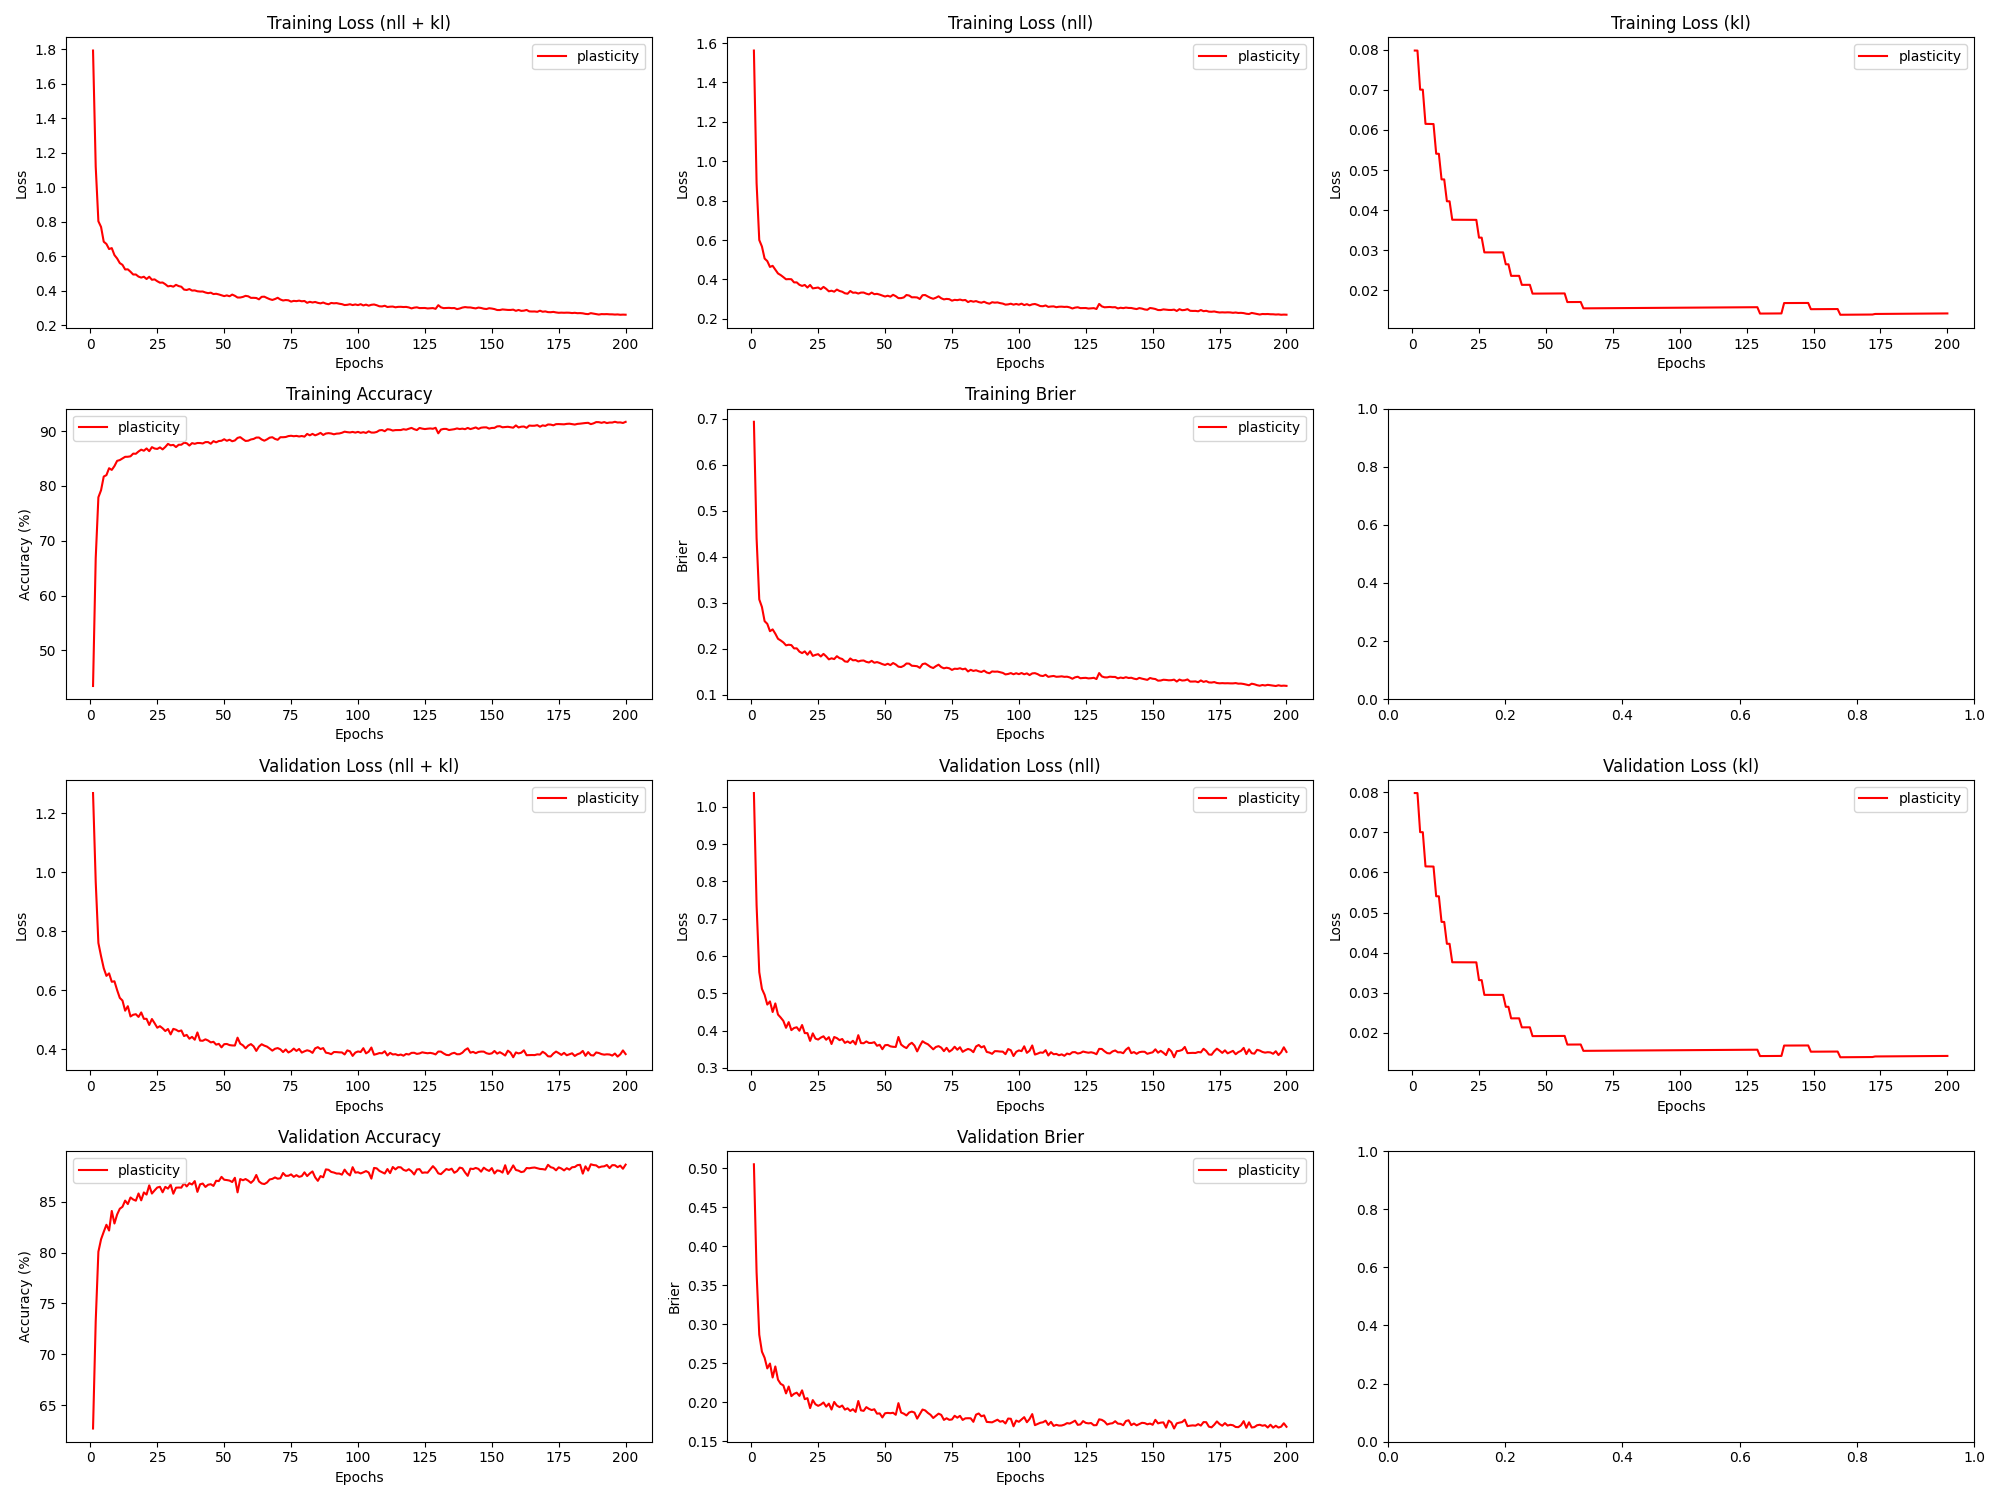

Values plotted in this chart, from the file beside it:
epoch, train_loss_total, train_loss_nll, train_loss_kl, train_loss_penalty, train_acc, train_brier, val_loss_total, val_loss_nll, val_loss_kl, val_loss_penalty, val_acc, val_brier, param_count
1, 1.793, 1.562, 0.07976, 0.1518, 43.51, 0.6931, 1.268, 1.037, 0.07976, 0.1518, 62.72, 0.5048, 303636
2, 1.121, 0.8891, 0.07975, 0.1518, 66.79, 0.4406, 0.9679, 0.7364, 0.07975, 0.1518, 73.25, 0.3663, 303636
3, 0.8033, 0.5999, 0.07003, 0.1334, 77.92, 0.3075, 0.7602, 0.5567, 0.07002, 0.1334, 80.08, 0.2864, 266820
4, 0.7703, 0.5669, 0.07001, 0.1334, 79.21, 0.291, 0.7153, 0.5119, 0.07, 0.1334, 81.31, 0.2647, 266820
5, 0.6848, 0.506, 0.0615, 0.1173, 81.7, 0.2602, 0.6747, 0.4959, 0.06149, 0.1173, 82.04, 0.2569, 234590
6, 0.6717, 0.4929, 0.06148, 0.1173, 81.95, 0.2544, 0.6486, 0.4698, 0.06148, 0.1173, 82.73, 0.2433, 234590
7, 0.6421, 0.4634, 0.06147, 0.1173, 83.22, 0.2384, 0.6571, 0.4783, 0.06146, 0.1173, 82.17, 0.2495, 234590
8, 0.6477, 0.469, 0.06145, 0.1173, 82.91, 0.2424, 0.6286, 0.4499, 0.06145, 0.1173, 84.09, 0.2316, 234590
9, 0.6072, 0.4499, 0.05406, 0.1033, 83.61, 0.233, 0.6302, 0.4729, 0.05405, 0.1033, 82.86, 0.2458, 206550
10, 0.5875, 0.4302, 0.05405, 0.1033, 84.56, 0.222, 0.6004, 0.4431, 0.05404, 0.1033, 83.74, 0.2288, 206550
11, 0.5608, 0.422, 0.04767, 0.09117, 84.7, 0.2183, 0.5739, 0.4351, 0.04767, 0.09117, 84.31, 0.2235, 182340
12, 0.5506, 0.4117, 0.04766, 0.09117, 84.99, 0.2141, 0.5649, 0.4261, 0.04766, 0.09117, 84.5, 0.2215, 182340
13, 0.5237, 0.4007, 0.04222, 0.08082, 85.29, 0.2078, 0.5306, 0.4075, 0.04222, 0.08082, 85.11, 0.2112, 161636
14, 0.5246, 0.4015, 0.04221, 0.08082, 85.31, 0.209, 0.5458, 0.4228, 0.04221, 0.08082, 84.77, 0.22, 161636
15, 0.5106, 0.4009, 0.03762, 0.07207, 85.39, 0.2082, 0.511, 0.4013, 0.03762, 0.07208, 85.42, 0.2077, 144150
16, 0.4945, 0.3849, 0.03762, 0.07207, 85.88, 0.2011, 0.5167, 0.407, 0.03761, 0.07208, 85.22, 0.2107, 144150
17, 0.4947, 0.385, 0.03761, 0.07207, 85.85, 0.2012, 0.5187, 0.409, 0.03761, 0.07208, 85.1, 0.2121, 144150
18, 0.4823, 0.3727, 0.03761, 0.07207, 86.27, 0.1941, 0.5093, 0.3997, 0.03761, 0.07208, 85.81, 0.208, 144150
19, 0.4767, 0.367, 0.03761, 0.07207, 86.6, 0.1909, 0.5246, 0.415, 0.0376, 0.07208, 85.13, 0.2151, 144150
20, 0.4816, 0.3719, 0.0376, 0.07207, 86.41, 0.1946, 0.5029, 0.3933, 0.0376, 0.07208, 85.91, 0.2038, 144150
21, 0.4684, 0.3588, 0.0376, 0.07207, 86.82, 0.1874, 0.5029, 0.3933, 0.0376, 0.07208, 85.7, 0.2051, 144150
22, 0.4815, 0.3718, 0.0376, 0.07207, 86.32, 0.1949, 0.4821, 0.3724, 0.0376, 0.07208, 86.61, 0.1924, 144150
23, 0.464, 0.3544, 0.03759, 0.07207, 87.06, 0.1848, 0.5023, 0.3926, 0.03759, 0.07208, 85.8, 0.2026, 144150
24, 0.4664, 0.3567, 0.03759, 0.07207, 86.81, 0.187, 0.4882, 0.3786, 0.03759, 0.07208, 86.11, 0.1973, 144150
25, 0.4556, 0.3588, 0.03316, 0.06363, 86.73, 0.1885, 0.4728, 0.376, 0.03316, 0.06363, 86.39, 0.1953, 127252
26, 0.447, 0.3503, 0.03316, 0.06363, 87.01, 0.1835, 0.478, 0.3812, 0.03316, 0.06363, 86.47, 0.1969, 127252
27, 0.4481, 0.362, 0.02949, 0.05662, 86.65, 0.1891, 0.4709, 0.3848, 0.02949, 0.05662, 85.92, 0.1996, 113236
28, 0.4383, 0.3522, 0.02949, 0.05662, 87.09, 0.1838, 0.4616, 0.3755, 0.02949, 0.05662, 86.46, 0.1942, 113236
29, 0.4257, 0.3396, 0.02949, 0.05662, 87.65, 0.1773, 0.4685, 0.3824, 0.02949, 0.05662, 86.28, 0.1981, 113236
30, 0.4287, 0.3425, 0.02949, 0.05662, 87.39, 0.1796, 0.4502, 0.3641, 0.02949, 0.05662, 86.67, 0.1905, 113236
31, 0.4238, 0.3377, 0.02949, 0.05662, 87.47, 0.1779, 0.4689, 0.3828, 0.02949, 0.05662, 85.78, 0.2003, 113236
32, 0.4346, 0.3485, 0.02949, 0.05662, 87.08, 0.1841, 0.466, 0.3799, 0.02949, 0.05662, 86.38, 0.1956, 113236
33, 0.4274, 0.3413, 0.02949, 0.05662, 87.49, 0.1799, 0.4605, 0.3744, 0.02949, 0.05662, 86.39, 0.1936, 113236
34, 0.4236, 0.3375, 0.02949, 0.05662, 87.5, 0.1781, 0.4636, 0.3775, 0.02949, 0.05662, 86.38, 0.1957, 113236
35, 0.4071, 0.3296, 0.02652, 0.05094, 87.86, 0.1728, 0.4446, 0.3671, 0.02652, 0.05094, 86.82, 0.1904, 101886
36, 0.4048, 0.3273, 0.02652, 0.05094, 87.77, 0.1719, 0.4484, 0.371, 0.02652, 0.05094, 86.5, 0.1921, 101886
37, 0.4102, 0.3412, 0.02364, 0.04542, 87.35, 0.1793, 0.4356, 0.3665, 0.02364, 0.04542, 86.82, 0.1887, 90836
38, 0.4014, 0.3324, 0.02364, 0.04542, 87.79, 0.1752, 0.4418, 0.3727, 0.02364, 0.04542, 86.69, 0.191, 90836
39, 0.4024, 0.3333, 0.02364, 0.04542, 87.67, 0.1758, 0.4322, 0.3631, 0.02365, 0.04542, 87.03, 0.1875, 90836
40, 0.3973, 0.3282, 0.02365, 0.04542, 87.82, 0.1727, 0.4568, 0.3877, 0.02365, 0.04542, 85.97, 0.2015, 90836
41, 0.3957, 0.3331, 0.0214, 0.04111, 87.81, 0.1744, 0.4291, 0.3666, 0.0214, 0.04111, 86.71, 0.1895, 82212
42, 0.3959, 0.3334, 0.0214, 0.04111, 87.73, 0.1748, 0.4286, 0.3661, 0.0214, 0.04111, 86.78, 0.1888, 82212
43, 0.3902, 0.3277, 0.02141, 0.04111, 87.98, 0.1719, 0.4335, 0.371, 0.02141, 0.04111, 86.45, 0.1936, 82212
44, 0.3864, 0.3239, 0.02141, 0.04111, 87.98, 0.1705, 0.4294, 0.3668, 0.02141, 0.04111, 86.67, 0.1914, 82212
45, 0.3892, 0.3331, 0.01922, 0.03689, 87.68, 0.1741, 0.423, 0.3669, 0.01922, 0.03689, 86.72, 0.1899, 73780
46, 0.3811, 0.325, 0.01922, 0.03689, 88.16, 0.1699, 0.4251, 0.369, 0.01922, 0.03689, 86.55, 0.1909, 73780
47, 0.3829, 0.3267, 0.01922, 0.03689, 87.94, 0.1714, 0.4154, 0.3593, 0.01923, 0.03689, 87.06, 0.1852, 73780
48, 0.379, 0.3229, 0.01923, 0.03689, 88.17, 0.1694, 0.4181, 0.362, 0.01923, 0.03689, 87.03, 0.1856, 73780
49, 0.374, 0.3179, 0.01923, 0.03689, 88.22, 0.1669, 0.4063, 0.3501, 0.01923, 0.03689, 87.44, 0.1804, 73780
50, 0.3693, 0.3132, 0.01924, 0.03689, 88.5, 0.1651, 0.417, 0.3609, 0.01924, 0.03689, 87.16, 0.1858, 73780
51, 0.3734, 0.3173, 0.01924, 0.03689, 88.22, 0.1678, 0.4177, 0.3616, 0.01924, 0.03689, 87.12, 0.1862, 73780
52, 0.3684, 0.3123, 0.01924, 0.03689, 88.42, 0.1648, 0.414, 0.3578, 0.01925, 0.03689, 87.08, 0.1858, 73780
53, 0.3781, 0.3219, 0.01925, 0.03689, 88.13, 0.1693, 0.4127, 0.3566, 0.01925, 0.03689, 86.93, 0.1864, 73780
54, 0.371, 0.3149, 0.01925, 0.03689, 88.28, 0.1662, 0.4124, 0.3563, 0.01926, 0.03689, 87.35, 0.1838, 73780
55, 0.3611, 0.305, 0.01926, 0.03689, 88.74, 0.1614, 0.4391, 0.383, 0.01926, 0.03689, 85.92, 0.1987, 73780
56, 0.3612, 0.3051, 0.01926, 0.03689, 88.88, 0.1606, 0.4188, 0.3626, 0.01926, 0.03689, 87.22, 0.1867, 73780
57, 0.3646, 0.3085, 0.01927, 0.03689, 88.51, 0.1632, 0.4131, 0.357, 0.01927, 0.03689, 87.11, 0.1853, 73780
58, 0.3708, 0.3209, 0.01711, 0.03277, 88.19, 0.1683, 0.403, 0.3531, 0.01711, 0.03277, 87.22, 0.183, 65540
59, 0.3681, 0.3182, 0.01712, 0.03277, 88.24, 0.168, 0.4124, 0.3625, 0.01712, 0.03277, 87.07, 0.1868, 65540
60, 0.3591, 0.3092, 0.01712, 0.03277, 88.46, 0.1634, 0.4173, 0.3674, 0.01712, 0.03277, 86.85, 0.1879, 65540
... 140 more rows
